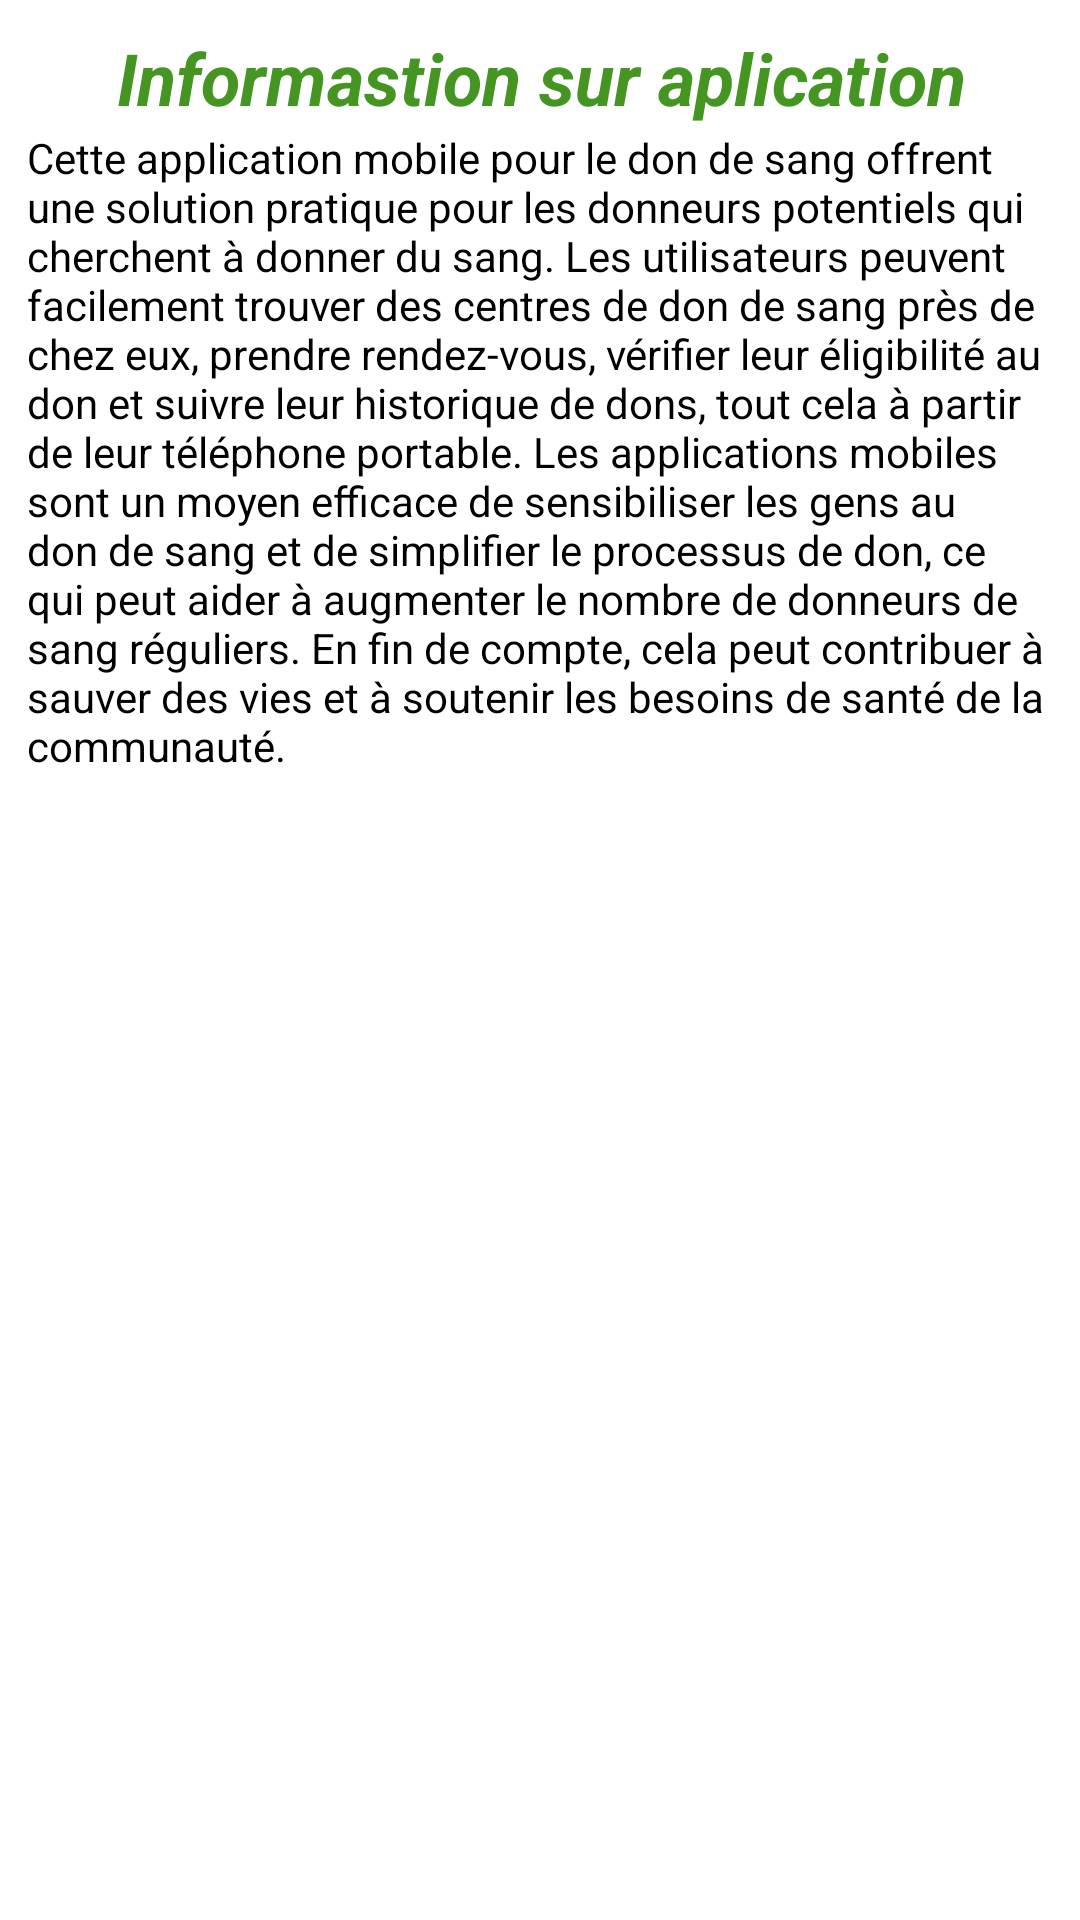

Android layout source for this screen:
<!-- AndroidManifest.xml: application theme Theme.YoucefDonneur -->
<!-- res/layout/activity_infoapp.xml -->
<?xml version="1.0" encoding="utf-8"?>
<androidx.constraintlayout.widget.ConstraintLayout xmlns:android="http://schemas.android.com/apk/res/android"
    xmlns:app="http://schemas.android.com/apk/res-auto"
    xmlns:tools="http://schemas.android.com/tools"
    android:layout_width="match_parent"
    android:layout_height="match_parent"
    android:background="@drawable/banner"
    tools:context=".Infoapp">

    <androidx.constraintlayout.widget.ConstraintLayout
        android:layout_width="383dp"
        android:layout_height="705dp"
        android:background="@drawable/button"
        app:layout_constraintBottom_toBottomOf="parent"
        app:layout_constraintEnd_toEndOf="parent"
        app:layout_constraintHorizontal_bias="0.5"
        app:layout_constraintStart_toStartOf="parent"
        app:layout_constraintTop_toTopOf="parent"
        app:layout_constraintVertical_bias="0.5">

        <TextView
            android:id="@+id/textView13"
            android:layout_width="343dp"
            android:layout_height="269dp"
            android:text="Cette application mobile pour le don de sang offrent une solution pratique pour les donneurs potentiels qui cherchent à donner du sang. Les utilisateurs peuvent facilement trouver des centres de don de sang près de chez eux, prendre rendez-vous, vérifier leur éligibilité au don et suivre leur historique de dons, tout cela à partir de leur téléphone portable. Les applications mobiles sont un moyen efficace de sensibiliser les gens au don de sang et de simplifier le processus de don, ce qui peut aider à augmenter le nombre de donneurs de sang réguliers. En fin de compte, cela peut contribuer à sauver des vies et à soutenir les besoins de santé de la communauté."
            android:textColor="#000000"
            app:layout_constraintBottom_toBottomOf="parent"
            app:layout_constraintEnd_toEndOf="parent"
            app:layout_constraintStart_toStartOf="parent"
            app:layout_constraintTop_toTopOf="parent"
            app:layout_constraintVertical_bias="0.172" />

        <ImageView
            android:id="@+id/imageView11"
            android:layout_width="36dp"
            android:layout_height="30dp"
            app:layout_constraintBottom_toBottomOf="parent"
            app:layout_constraintEnd_toEndOf="parent"
            app:layout_constraintHorizontal_bias="0.0"
            app:layout_constraintStart_toStartOf="parent"
            app:layout_constraintTop_toTopOf="parent"
            app:layout_constraintVertical_bias="0.025"
            app:srcCompat="@drawable/tivk" />

        <TextView
            android:id="@+id/textView22"
            android:layout_width="wrap_content"
            android:layout_height="wrap_content"
            android:layout_marginTop="-590dp"
            android:text="Informastion sur aplication"
            android:textColor="#459523"
            android:textSize="24sp"
            android:textStyle="bold|italic"
            app:layout_constraintBottom_toBottomOf="parent"
            app:layout_constraintEnd_toEndOf="parent"
            app:layout_constraintHorizontal_bias="0.5"
            app:layout_constraintStart_toStartOf="parent"
            app:layout_constraintTop_toTopOf="parent"
            app:layout_constraintVertical_bias="0.5" />
    </androidx.constraintlayout.widget.ConstraintLayout>
</androidx.constraintlayout.widget.ConstraintLayout>
<!-- resources referenced by this layout -->
<resources>
  <!-- drawable banner (drawable) -->
  <?xml version="1.0" encoding="utf-8"?>
  <selector xmlns:android="http://schemas.android.com/apk/res/android">
      <item>
          <shape android:shape="rectangle">
              <corners android:radius="18sp"/>
              <solid android:color="#5e3bee"/>
          </shape>
  
      </item>
  </selector>
  <!-- drawable button (drawable) -->
  <?xml version="1.0" encoding="utf-8"?>
  <selector xmlns:android="http://schemas.android.com/apk/res/android">
      <item>
          <shape android:shape="rectangle">
              <solid android:color="#ffffff"/>
              <corners android:radius="18dp"/>
          </shape>
  
      </item>
  </selector>
  <style name="Theme.YoucefDonneur" parent="Theme.MaterialComponents.DayNight.NoActionBar">
          
          <item name="colorPrimary">@color/purple_500</item>
          <item name="colorPrimaryVariant">@color/purple_700</item>
          <item name="colorOnPrimary">@color/white</item>
          
          <item name="colorSecondary">@color/teal_200</item>
          <item name="colorSecondaryVariant">@color/teal_700</item>
          <item name="colorOnSecondary">@color/black</item>
          
          <item name="android:statusBarColor">?attr/colorPrimaryVariant</item>
          
      </style>
  <color name="purple_500">#FF6200EE</color>
  <color name="purple_700">#B55F5F</color>
  <color name="white">#FFFFFFFF</color>
  <color name="teal_200">#FF03DAC5</color>
  <color name="teal_700">#FF018786</color>
  <color name="black">#FF000000</color>
</resources>
